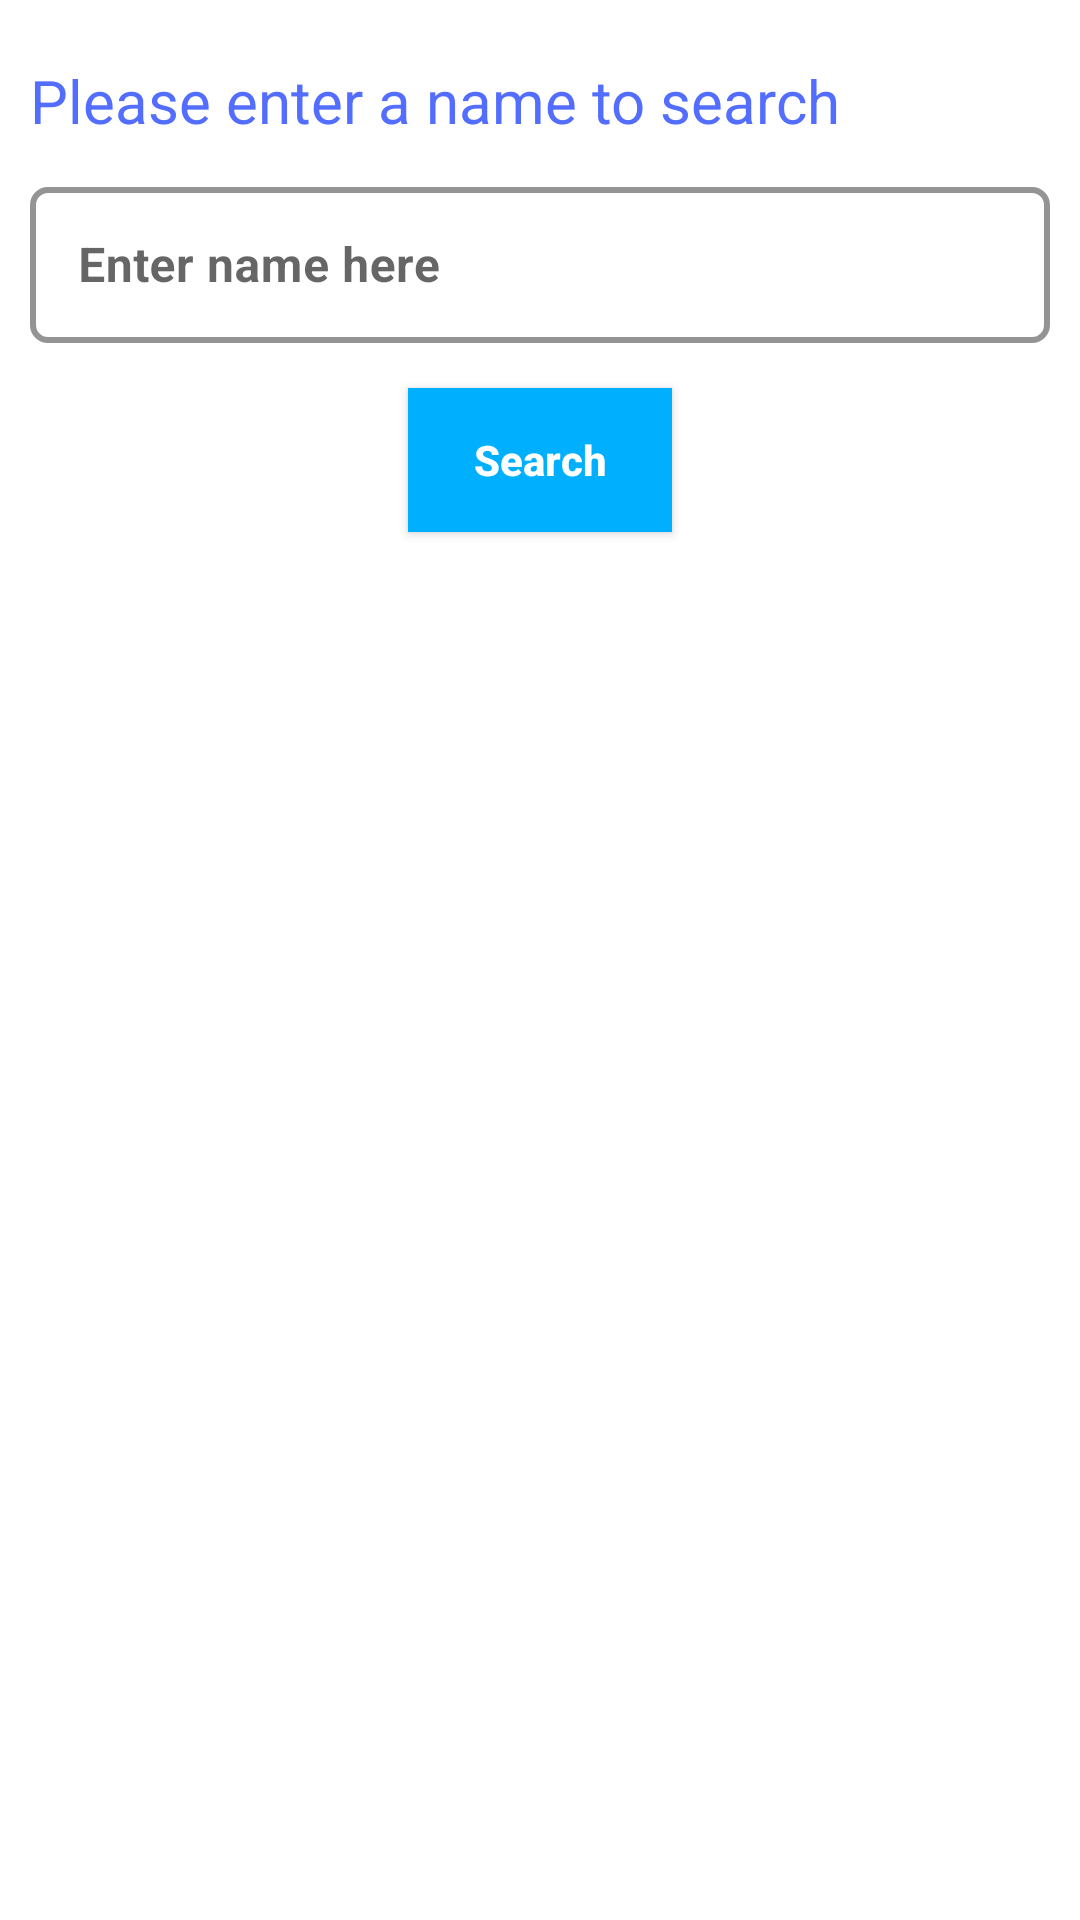

Reconstruct the res/layout file that produces this screen, plus the resources it refers to.
<!-- AndroidManifest.xml: application theme Theme.BLApp2009 -->
<!-- res/layout/fragment_frag_filter_name.xml -->
<?xml version="1.0" encoding="utf-8"?>
<androidx.constraintlayout.widget.ConstraintLayout xmlns:android="http://schemas.android.com/apk/res/android"
    xmlns:tools="http://schemas.android.com/tools"
    android:layout_width="match_parent"
    android:layout_height="match_parent"
    xmlns:app="http://schemas.android.com/apk/res-auto"
    android:background="@color/white">

    <TextView
        android:id="@+id/tvFragName"
        android:layout_width="wrap_content"
        android:layout_height="wrap_content"
        android:layout_marginStart="10dp"
        android:layout_marginTop="20dp"
        android:text="Please enter a name to search"
        android:textColor="#536DFE"
        android:textSize="20sp"
        app:layout_constraintStart_toStartOf="parent"
        app:layout_constraintTop_toTopOf="parent" />

    <com.google.android.material.textfield.TextInputLayout
        android:id="@+id/textInputLayoutFragName"
        style="@style/Widget.MaterialComponents.TextInputLayout.OutlinedBox"
        android:layout_width="match_parent"
        android:layout_height="wrap_content"
        android:layout_marginStart="10dp"
        android:layout_marginTop="10dp"
        android:layout_marginEnd="10dp"
        android:hint="Enter name here"

        app:boxCornerRadiusBottomEnd="6dp"
        app:boxCornerRadiusBottomStart="6dp"
        app:boxCornerRadiusTopEnd="6dp"
        app:boxCornerRadiusTopStart="6dp"

        app:boxStrokeColor="@color/black"
        app:boxStrokeWidth="2dp"
        app:hintTextColor="#141c44"
        app:layout_constraintStart_toStartOf="parent"
        app:layout_constraintTop_toBottomOf="@id/tvFragName">

        <EditText
            android:id="@+id/etFragFilterName"
            android:layout_width="match_parent"
            android:layout_height="52dp"
            android:inputType="text"
            android:padding="1.5dp"
            android:textStyle="bold" />

    </com.google.android.material.textfield.TextInputLayout>

    <androidx.appcompat.widget.AppCompatButton
        android:id="@+id/btnFragName"
        android:layout_width="wrap_content"
        android:layout_height="wrap_content"
        android:layout_marginTop="15dp"
        android:background="#00B0FF"
        android:text="Search"
        android:textAllCaps="false"
        android:textColor="@color/white"
        android:textSize="14sp"
        android:textStyle="bold"
        app:layout_constraintEnd_toEndOf="@id/textInputLayoutFragName"
        app:layout_constraintStart_toStartOf="@id/textInputLayoutFragName"
        app:layout_constraintTop_toBottomOf="@id/textInputLayoutFragName"/>

</androidx.constraintlayout.widget.ConstraintLayout>
<!-- resources referenced by this layout -->
<resources>
  <color name="black">#FF000000</color>
  <color name="white">#FFFFFFFF</color>
  <style name="Theme.BLApp2009" parent="Theme.MaterialComponents.Light.NoActionBar">
          
          <item name="colorPrimary">@color/purple_500</item>
          <item name="colorPrimaryVariant">@color/purple_700</item>
          <item name="colorOnPrimary">@color/white</item>
          
          <item name="colorSecondary">@color/teal_200</item>
          <item name="colorSecondaryVariant">@color/teal_700</item>
          <item name="colorOnSecondary">@color/black</item>
          
          <item name="android:statusBarColor" tools:targetApi="l">?attr/colorPrimaryVariant</item>
          
      </style>
  <color name="purple_500">#FF6200EE</color>
  <color name="purple_700">#FF3700B3</color>
  <color name="teal_200">#FF03DAC5</color>
  <color name="teal_700">#FF018786</color>
</resources>
